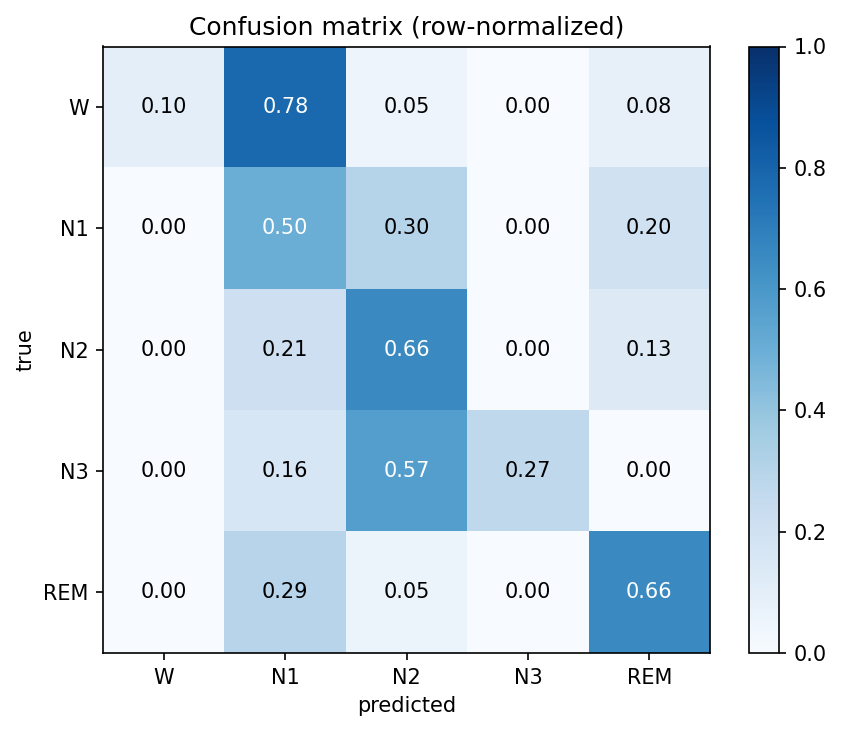

The table this chart was drawn from, first rows:
W, N1, N2, N3, REM
6, 49, 3, 0, 5
0, 38, 23, 0, 15
0, 31, 95, 0, 19
0, 6, 21, 10, 0
0, 17, 3, 0, 38
